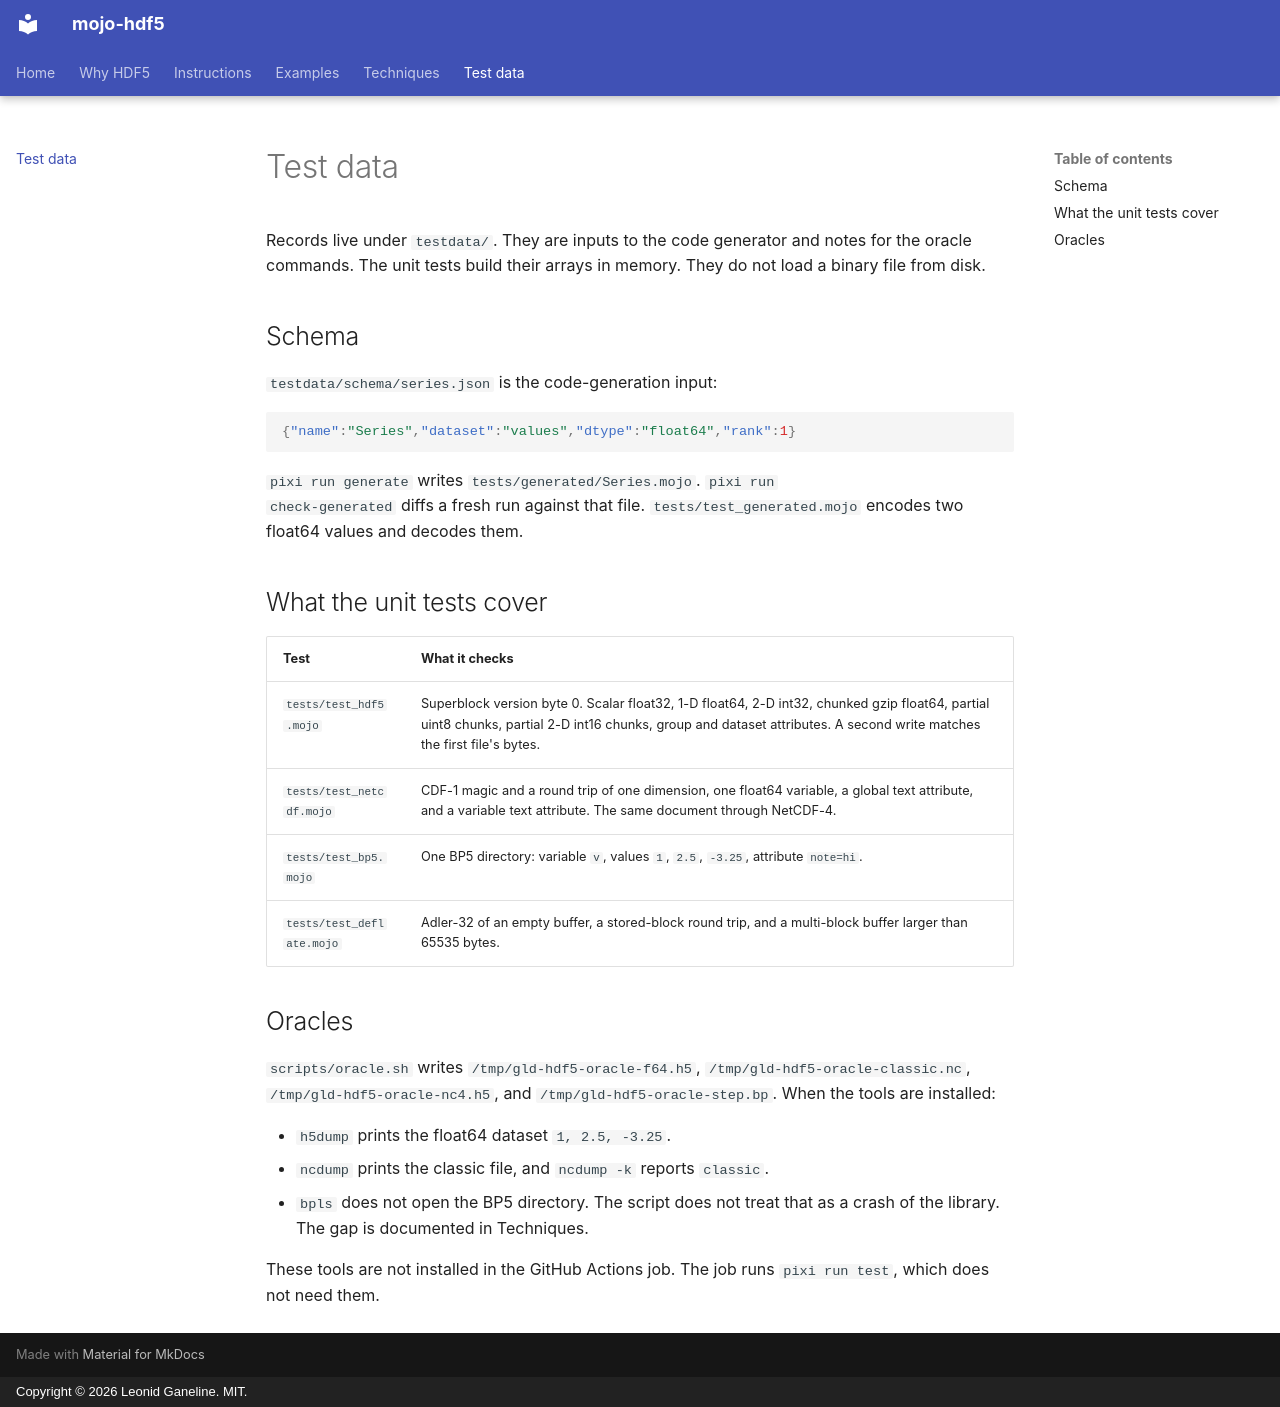

repository: leo-gan/gld-hdf5 · page: test-data/index.html · generator: mkdocs · copyright: Copyright © 2026 Leonid Ganeline. MIT.

# Test data

Records live under `testdata/`. They are inputs to the code generator and notes
for the oracle commands. The unit tests build their arrays in memory. They do
not load a binary file from disk.

## Schema

`testdata/schema/series.json` is the code-generation input:

```json
{"name":"Series","dataset":"values","dtype":"float64","rank":1}
```

`pixi run generate` writes `tests/generated/Series.mojo`. `pixi run
check-generated` diffs a fresh run against that file. `tests/test_generated.mojo`
encodes two float64 values and decodes them.

## What the unit tests cover

| Test | What it checks |
| --- | --- |
| `tests/test_hdf5.mojo` | Superblock version byte 0. Scalar float32, 1-D float64, 2-D int32, chunked gzip float64, partial uint8 chunks, partial 2-D int16 chunks, group and dataset attributes. A second write matches the first file's bytes. |
| `tests/test_netcdf.mojo` | CDF-1 magic and a round trip of one dimension, one float64 variable, a global text attribute, and a variable text attribute. The same document through NetCDF-4. |
| `tests/test_bp5.mojo` | One BP5 directory: variable `v`, values `1`, `2.5`, `-3.25`, attribute `note=hi`. |
| `tests/test_deflate.mojo` | Adler-32 of an empty buffer, a stored-block round trip, and a multi-block buffer larger than 65535 bytes. |

## Oracles

`scripts/oracle.sh` writes `/tmp/gld-hdf5-oracle-f64.h5`,
`/tmp/gld-hdf5-oracle-classic.nc`, `/tmp/gld-hdf5-oracle-nc4.h5`, and
`/tmp/gld-hdf5-oracle-step.bp`. When the tools are installed:

- `h5dump` prints the float64 dataset `1, 2.5, -3.25`.
- `ncdump` prints the classic file, and `ncdump -k` reports `classic`.
- `bpls` does not open the BP5 directory. The script does not treat that as a
  crash of the library. The gap is documented in Techniques.

These tools are not installed in the GitHub Actions job. The job runs
`pixi run test`, which does not need them.
